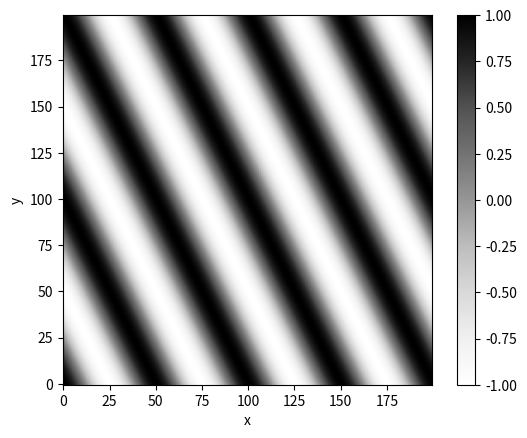

This figure's Python source:
import numpy as np
import matplotlib.pyplot as plt
from mpl_toolkits.mplot3d import Axes3D

def plane_wave(kx, ky, N): 
    # return three 2D arrays (xs, ys, fs) where xs, ys are the coordinates and fs is the wave form
    # N: steps per dimension; step size always = 1
    xs = np.empty([N, N])
    ys = np.empty([N, N])
    fs = np.empty([N, N])
    for x in range(N):
        for y in range(N):
            xs[x, y] = x
            ys[x, y] = y
            fs[x, y] = np.cos(2.*np.pi*kx*x + 2.*np.pi*ky*y)
    return (xs, ys, fs)
    
def wireframe(kx, ky, N, rstride=1, cstride=1):
    fig = plt.figure()
    ax = fig.add_subplot(111, projection='3d')
    (xs, ys, fs) = plane_wave(kx, ky, N)
    ax.plot_wireframe(X=xs, Y=ys, Z=fs, rstride=rstride, cstride=cstride)
    ax.set_xlabel("x")
    ax.set_ylabel("y")
    ax.set_zlabel("f(x,y)")
    plt.show()
    
def surface(kx, ky, N, rstride=1, cstride=1, color='b'):
    fig = plt.figure()
    ax = fig.add_subplot(111, projection='3d')
    (xs, ys, fs) = plane_wave(kx, ky, N)
    ax.plot_surface(X=xs, Y=ys, Z=fs, rstride=rstride, cstride=cstride, color=color)
    ax.set_xlabel("x")
    ax.set_ylabel("y")
    ax.set_zlabel("f(x,y)")
    plt.show()
    
def colormap(kx, ky, N, cmap='Greys'):
    fig = plt.figure()
    ax = fig.add_subplot(111)
    (xs, ys, fs) = plane_wave(kx, ky, N)
    implot = ax.imshow(fs, origin='lower')
    implot.set_cmap(cmap)
    ax.set_xlabel("x")
    ax.set_ylabel("y")
    fig.colorbar(implot)
    plt.show()
    

if __name__ == '__main__':
    #wireframe(0.01, 0.02, 200, rstride=10, cstride=10)
    #surface(0.01, 0.02, 200, rstride=10, cstride=10)
    colormap(0.01, 0.02, 200)
    


